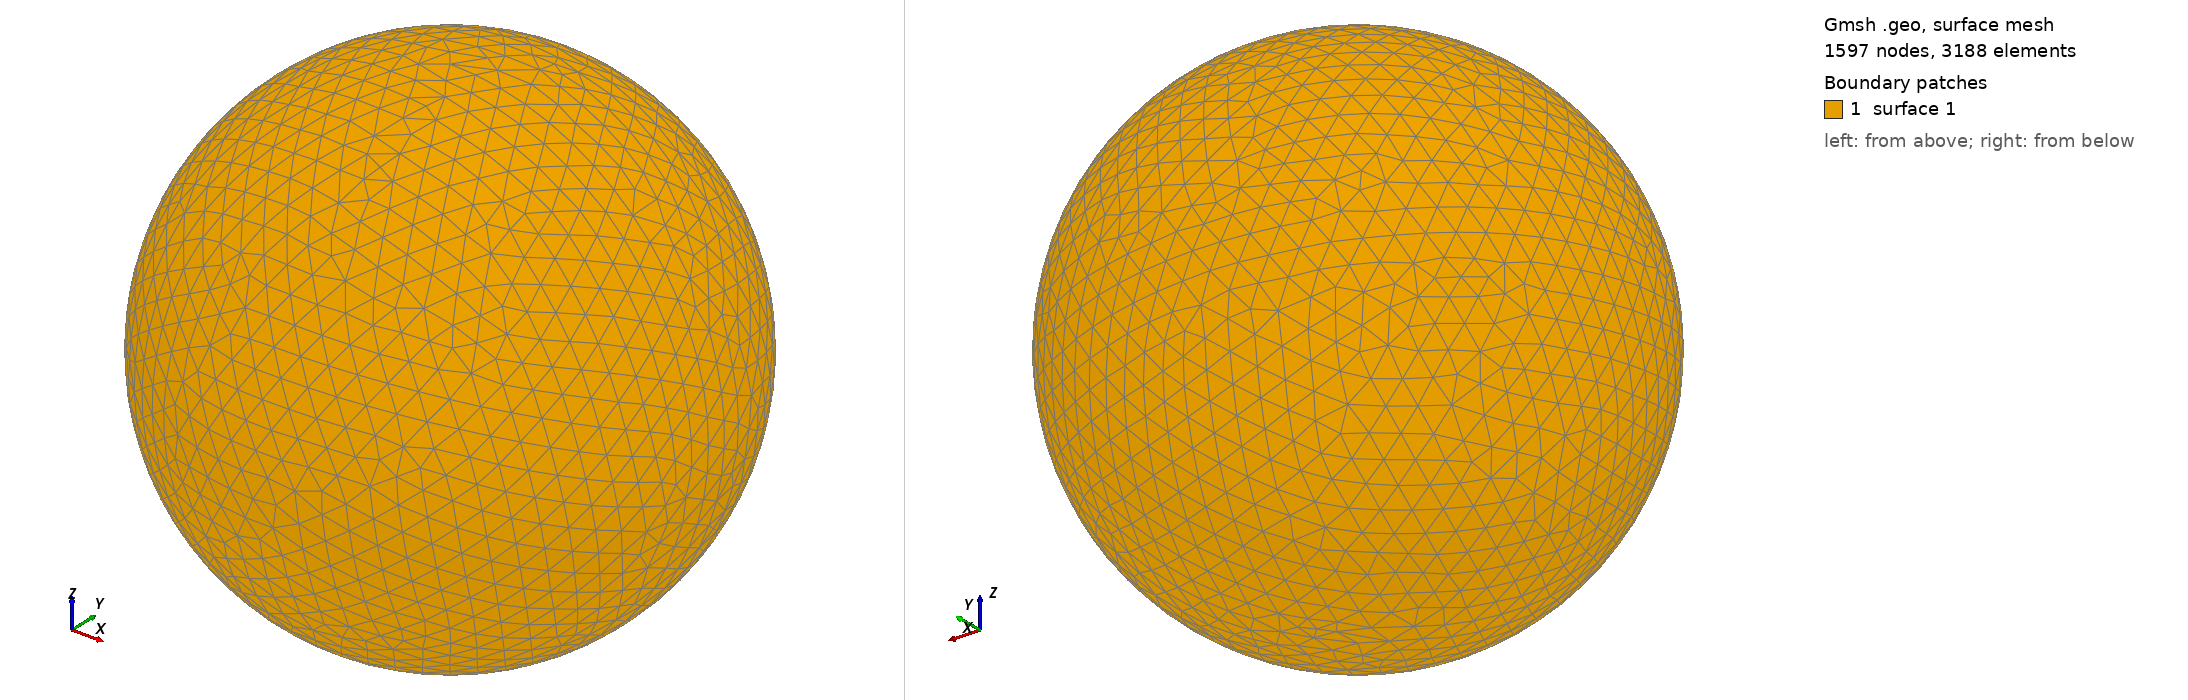

Gmsh geometry script, surface-meshed: 1597 nodes, 3188 surface elements. Boundary patches (legend numbers): 1 surface 1. Left view from above one corner, right view from below the opposite corner. The script declares no physical surfaces, so the legend lists its geometric surfaces. The drawing asked Gmsh for element sizes between 1% and 20% of the model's largest extent; the script's own settings can give other sizes.

=== shot1237.geo (drawn) ===
SetFactory("OpenCASCADE");
Point(1) = {0,0,0,0};
Sphere(1) = {0,0,0,0.03124000};
MeshSize{ PointsOf{ Surface{:}; } } = 0.003124000;
Mesh.ElementOrder=1;
Mesh.Format=39;
